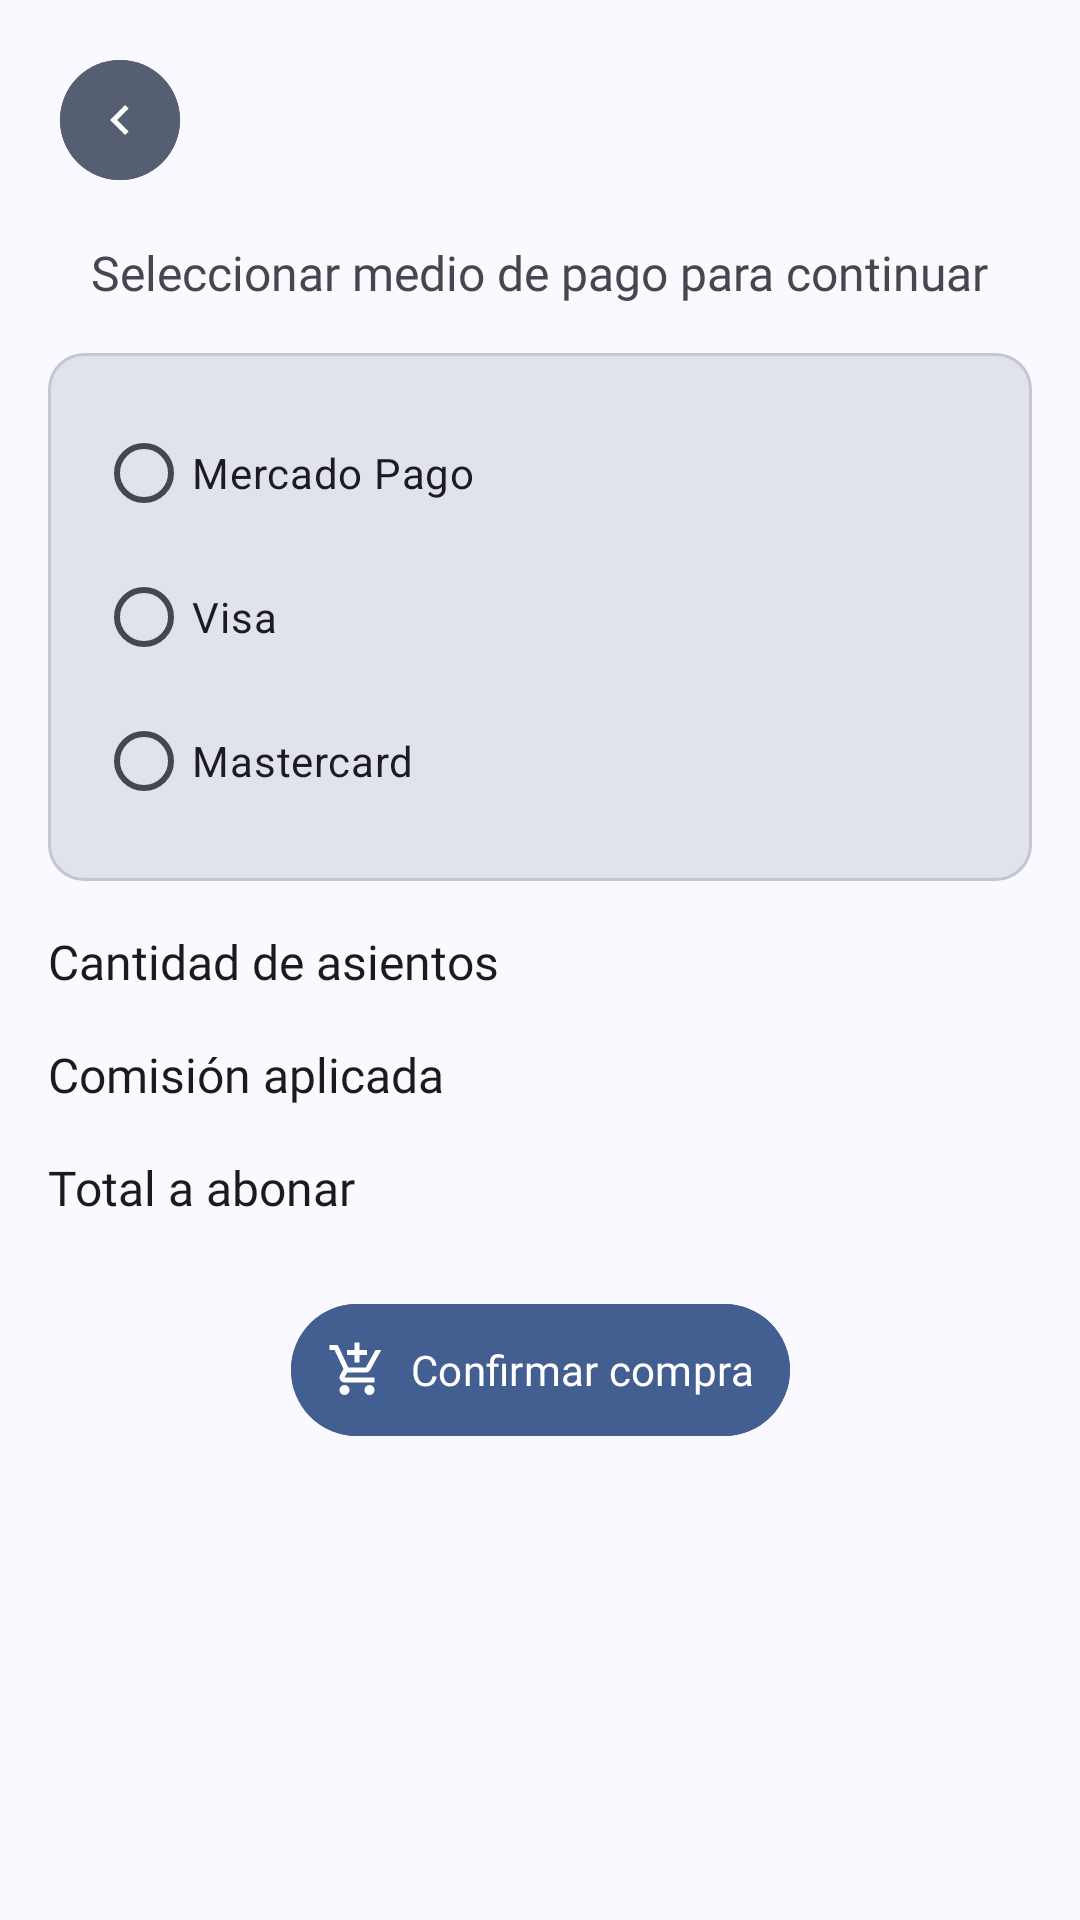

The Android layout XML behind this screen, and the referenced resources:
<!-- AndroidManifest.xml: application theme AppTheme -->
<!-- res/layout/activity_payment_method_selection.xml -->
<?xml version="1.0" encoding="utf-8"?>

<androidx.constraintlayout.widget.ConstraintLayout xmlns:android="http://schemas.android.com/apk/res/android"
    xmlns:app="http://schemas.android.com/apk/res-auto"
    xmlns:tools="http://schemas.android.com/tools"
    android:id="@+id/PaymentMethodSelection_OuterConstraintLayout"
    android:layout_width="match_parent"
    android:layout_height="match_parent">

    <com.google.android.material.button.MaterialButton
        android:id="@+id/PaymentMethodSelection_BackwardsButton"
        style="@style/Widget.Material3.Button.IconButton"
        android:layout_width="wrap_content"
        android:layout_height="wrap_content"
        android:layout_marginStart="16dp"
        android:layout_marginTop="16dp"
        android:backgroundTint="?attr/colorSecondary"
        app:icon="@drawable/chevron_backward_24dp"
        app:iconTint="?attr/colorOnSecondary"
        app:layout_constraintStart_toStartOf="parent"
        app:layout_constraintTop_toTopOf="parent" />

    <com.google.android.material.textview.MaterialTextView
        android:id="@+id/PaymentMethodSelection_TitleTextview"
        android:layout_width="wrap_content"
        android:layout_height="wrap_content"
        android:layout_marginTop="16dp"
        android:fontFamily="@font/roboto_medium"
        android:text="@string/payment_method_selection_title"
        android:textSize="16sp"
        app:layout_constraintEnd_toEndOf="parent"
        app:layout_constraintStart_toStartOf="parent"
        app:layout_constraintTop_toBottomOf="@+id/PaymentMethodSelection_BackwardsButton" />

    <com.google.android.material.card.MaterialCardView
        android:id="@+id/PaymentMethodSelection_MaterialCardView"
        android:layout_width="match_parent"
        android:layout_height="wrap_content"
        android:layout_margin="16dp"
        android:elevation="4dp"
        app:layout_constraintEnd_toEndOf="parent"
        app:layout_constraintStart_toStartOf="parent"
        app:layout_constraintTop_toBottomOf="@+id/PaymentMethodSelection_TitleTextview">

        <androidx.constraintlayout.widget.ConstraintLayout
            android:id="@+id/PaymentMethodSelection_InnerConstraintLayout"
            android:layout_width="match_parent"
            android:layout_height="wrap_content">

            <RadioGroup
                android:id="@+id/PaymentMethodSelection_RadioGroup"
                android:layout_width="match_parent"
                android:layout_height="wrap_content"
                android:background="?attr/colorSurfaceVariant"
                android:padding="16dp"
                app:layout_constraintTop_toTopOf="parent">

                <RadioButton
                    android:id="@+id/PaymentMethodSelection_RadioButtonMercadoPago"
                    android:layout_width="wrap_content"
                    android:layout_height="wrap_content"
                    android:text="@string/radio_button_mercado_pago" />

                <RadioButton
                    android:id="@+id/PaymentMethodSelection_RadioButtonVisa"
                    android:layout_width="wrap_content"
                    android:layout_height="wrap_content"
                    android:text="@string/radio_button_visa" />

                <RadioButton
                    android:id="@+id/PaymentMethodSelection_RadioButtonMastercard"
                    android:layout_width="wrap_content"
                    android:layout_height="wrap_content"
                    android:text="@string/radio_button_mastercard" />
            </RadioGroup>

        </androidx.constraintlayout.widget.ConstraintLayout>
    </com.google.android.material.card.MaterialCardView>

    <com.google.android.material.textview.MaterialTextView
        android:id="@+id/PaymentMethodSelection_SeatsTextview"
        android:layout_width="wrap_content"
        android:layout_height="wrap_content"
        android:layout_marginStart="16dp"
        android:layout_marginTop="16dp"
        android:fontFamily="@font/roboto"
        android:text="@string/payment_methods_selection_seats_textview"
        android:textColor="?attr/colorOnSurface"
        android:textSize="16sp"
        app:layout_constraintStart_toStartOf="parent"
        app:layout_constraintTop_toBottomOf="@+id/PaymentMethodSelection_MaterialCardView" />

    <com.google.android.material.textview.MaterialTextView
        android:id="@+id/PaymentMethodSelection_SeatsPlaceHolder"
        android:layout_width="wrap_content"
        android:layout_height="wrap_content"
        android:fontFamily="@font/roboto"
        android:layout_marginStart="16dp"
        android:textColor="?attr/colorOnSurface"
        android:textSize="16sp"
        app:layout_constraintBottom_toBottomOf="@+id/PaymentMethodSelection_SeatsTextview"
        app:layout_constraintStart_toEndOf="@+id/PaymentMethodSelection_SeatsTextview"
        app:layout_constraintTop_toTopOf="@+id/PaymentMethodSelection_SeatsTextview"
        app:layout_constraintVertical_bias="0.0"
        tools:text="10" />

    <com.google.android.material.textview.MaterialTextView
        android:id="@+id/PaymentMethodSelection_FeeTextview"
        android:layout_width="wrap_content"
        android:layout_height="wrap_content"
        android:layout_marginStart="16dp"
        android:layout_marginTop="16dp"
        android:fontFamily="@font/roboto"
        android:text="@string/payment_methods_selection_fee_textview"
        android:textColor="?attr/colorOnSurface"
        android:textSize="16sp"
        app:layout_constraintStart_toStartOf="parent"
        app:layout_constraintTop_toBottomOf="@+id/PaymentMethodSelection_SeatsTextview" />

    <com.google.android.material.textview.MaterialTextView
        android:id="@+id/PaymentMethodSelection_PurchaseTotalPlaceHolder"
        android:layout_width="wrap_content"
        android:layout_height="wrap_content"
        android:fontFamily="@font/roboto_medium"
        android:textColor="?attr/colorOnSurface"
        android:textSize="16sp"
        app:layout_constraintBottom_toBottomOf="@+id/PaymentMethodSelection_PurchaseTotalTextview"
        app:layout_constraintStart_toStartOf="@+id/PaymentMethodSelection_FeePlaceHolder"
        app:layout_constraintTop_toTopOf="@+id/PaymentMethodSelection_PurchaseTotalTextview"
        tools:text="$ 45000.0" />

    <com.google.android.material.textview.MaterialTextView
        android:id="@+id/PaymentMethodSelection_FeePlaceHolder"
        android:layout_width="wrap_content"
        android:layout_height="wrap_content"
        android:fontFamily="@font/roboto"
        android:textColor="?attr/colorOnSurface"
        android:textSize="16sp"
        app:layout_constraintBottom_toBottomOf="@+id/PaymentMethodSelection_FeeTextview"
        app:layout_constraintStart_toStartOf="@+id/PaymentMethodSelection_SeatsPlaceHolder"
        app:layout_constraintTop_toTopOf="@+id/PaymentMethodSelection_FeeTextview"
        tools:text="100%" />

    <com.google.android.material.textview.MaterialTextView
        android:id="@+id/PaymentMethodSelection_PurchaseTotalTextview"
        android:layout_width="wrap_content"
        android:layout_height="wrap_content"
        android:layout_marginStart="16dp"
        android:layout_marginTop="16dp"
        android:fontFamily="@font/roboto_medium"
        android:text="@string/payment_methods_selection_total_textview"
        android:textColor="?attr/colorOnSurface"
        android:textSize="16sp"
        app:layout_constraintStart_toStartOf="parent"
        app:layout_constraintTop_toBottomOf="@+id/PaymentMethodSelection_FeeTextview" />

    <com.google.android.material.button.MaterialButton
        android:id="@+id/PaymentMethodSelection_ConfirmPurchaseButton"
        style="@style/Widget.Material3.Button.IconButton"
        android:layout_width="wrap_content"
        android:layout_height="wrap_content"
        android:layout_marginTop="24dp"
        android:backgroundTint="?attr/colorPrimary"
        android:fontFamily="@font/roboto_medium"
        android:padding="12dp"
        android:text="@string/purchase_confirmation_button"
        android:textColor="?attr/colorOnPrimary"
        app:icon="@drawable/add_shopping_cart_24dp"
        app:iconPadding="8dp"
        app:iconTint="?attr/colorOnPrimary"
        app:layout_constraintEnd_toEndOf="parent"
        app:layout_constraintStart_toStartOf="parent"
        app:layout_constraintTop_toBottomOf="@+id/PaymentMethodSelection_PurchaseTotalPlaceHolder" />
</androidx.constraintlayout.widget.ConstraintLayout>
<!-- resources referenced by this layout -->
<resources>
  <!-- drawable chevron_backward_24dp (drawable) -->
  <vector xmlns:android="http://schemas.android.com/apk/res/android"
      android:width="24dp"
      android:height="24dp"
      android:viewportWidth="960"
      android:viewportHeight="960">
    <path
        android:pathData="M560,720 L320,480l240,-240 56,56 -184,184 184,184 -56,56Z"
        android:fillColor="#e3e3e3"/>
  </vector>
  <string name="payment_method_selection_title">Seleccionar medio de pago para continuar</string>
  <string name="payment_methods_selection_fee_textview">Comisión aplicada</string>
  <string name="payment_methods_selection_seats_textview">Cantidad de asientos</string>
  <string name="payment_methods_selection_total_textview">Total a abonar</string>
  <string name="purchase_confirmation_button">Confirmar compra</string>
  <string name="radio_button_mastercard">Mastercard</string>
  <string name="radio_button_mercado_pago">Mercado Pago</string>
  <string name="radio_button_visa">Visa</string>
  <color name="md_theme_primary">#435E91</color>
  <color name="md_theme_onPrimary">#FFFFFF</color>
  <color name="md_theme_primaryContainer">#D7E2FF</color>
  <color name="md_theme_onPrimaryContainer">#2A4677</color>
  <color name="md_theme_secondary">#565E71</color>
  <color name="md_theme_onSecondary">#FFFFFF</color>
  <color name="md_theme_secondaryContainer">#DAE2F9</color>
  <color name="md_theme_onSecondaryContainer">#3F4759</color>
  <color name="md_theme_tertiary">#705574</color>
  <color name="md_theme_onTertiary">#FFFFFF</color>
  <color name="md_theme_tertiaryContainer">#FBD7FC</color>
  <color name="md_theme_onTertiaryContainer">#573E5B</color>
  <color name="md_theme_error">#BA1A1A</color>
  <color name="md_theme_onError">#FFFFFF</color>
  <color name="md_theme_errorContainer">#FFDAD6</color>
  <color name="md_theme_onErrorContainer">#93000A</color>
  <color name="md_theme_background">#F9F9FF</color>
  <color name="md_theme_onBackground">#1A1B20</color>
  <color name="md_theme_surface">#F9F9FF</color>
  <color name="md_theme_onSurface">#1A1B20</color>
  <color name="md_theme_surfaceVariant">#E0E2EC</color>
  <color name="md_theme_onSurfaceVariant">#44474E</color>
  <color name="md_theme_outline">#74777F</color>
  <color name="md_theme_outlineVariant">#C4C6D0</color>
  <color name="md_theme_inverseSurface">#2E3036</color>
  <color name="md_theme_inverseOnSurface">#F0F0F7</color>
  <color name="md_theme_inversePrimary">#ACC7FF</color>
  <color name="md_theme_primaryFixed">#D7E2FF</color>
  <color name="md_theme_onPrimaryFixed">#001A40</color>
  <color name="md_theme_primaryFixedDim">#ACC7FF</color>
  <color name="md_theme_onPrimaryFixedVariant">#2A4677</color>
  <color name="md_theme_secondaryFixed">#DAE2F9</color>
  <color name="md_theme_onSecondaryFixed">#131C2C</color>
  <color name="md_theme_secondaryFixedDim">#BEC6DC</color>
  <color name="md_theme_onSecondaryFixedVariant">#3F4759</color>
  <color name="md_theme_tertiaryFixed">#FBD7FC</color>
  <color name="md_theme_onTertiaryFixed">#29132E</color>
  <color name="md_theme_tertiaryFixedDim">#DDBCDF</color>
  <color name="md_theme_onTertiaryFixedVariant">#573E5B</color>
  <color name="md_theme_surfaceDim">#D9D9E0</color>
  <color name="md_theme_surfaceBright">#F9F9FF</color>
  <color name="md_theme_surfaceContainerLowest">#FFFFFF</color>
  <color name="md_theme_surfaceContainerLow">#F3F3FA</color>
  <color name="md_theme_surfaceContainer">#EDEDF4</color>
  <color name="md_theme_surfaceContainerHigh">#E8E7EE</color>
  <color name="md_theme_surfaceContainerHighest">#E2E2E9</color>
</resources>
